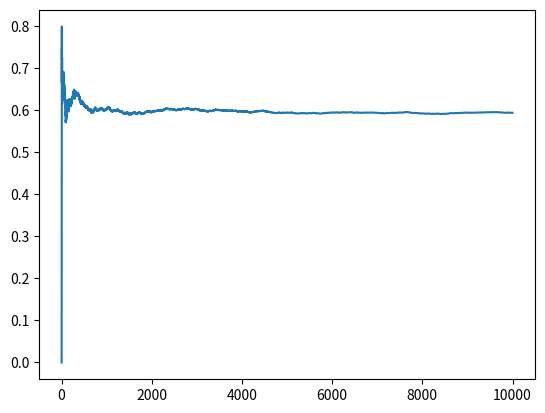

Generate this figure with matplotlib:
import matplotlib.pyplot as plt
import numpy as np

# problem 1-c
# n = 10000, p(HEAD) = 0.6
n = 10000
H_cnt = 0
H_proportion = [0.0 for i in range(n)]
for i in range(0, n):
    # 0 = TAIL / 1 = HEAD
    sample = np.random.choice([0, 1], p=[0.4, 0.6])
    H_cnt += sample
    H_proportion[i] = H_cnt / (i + 1)
    if sample == 1:
        print('H', H_proportion[i])
    else:
        print('T', H_proportion[i])

x = range(1, n + 1)
y = [H_proportion[j - 1] for j in x]
plt.plot(x, y)

plt.show()
